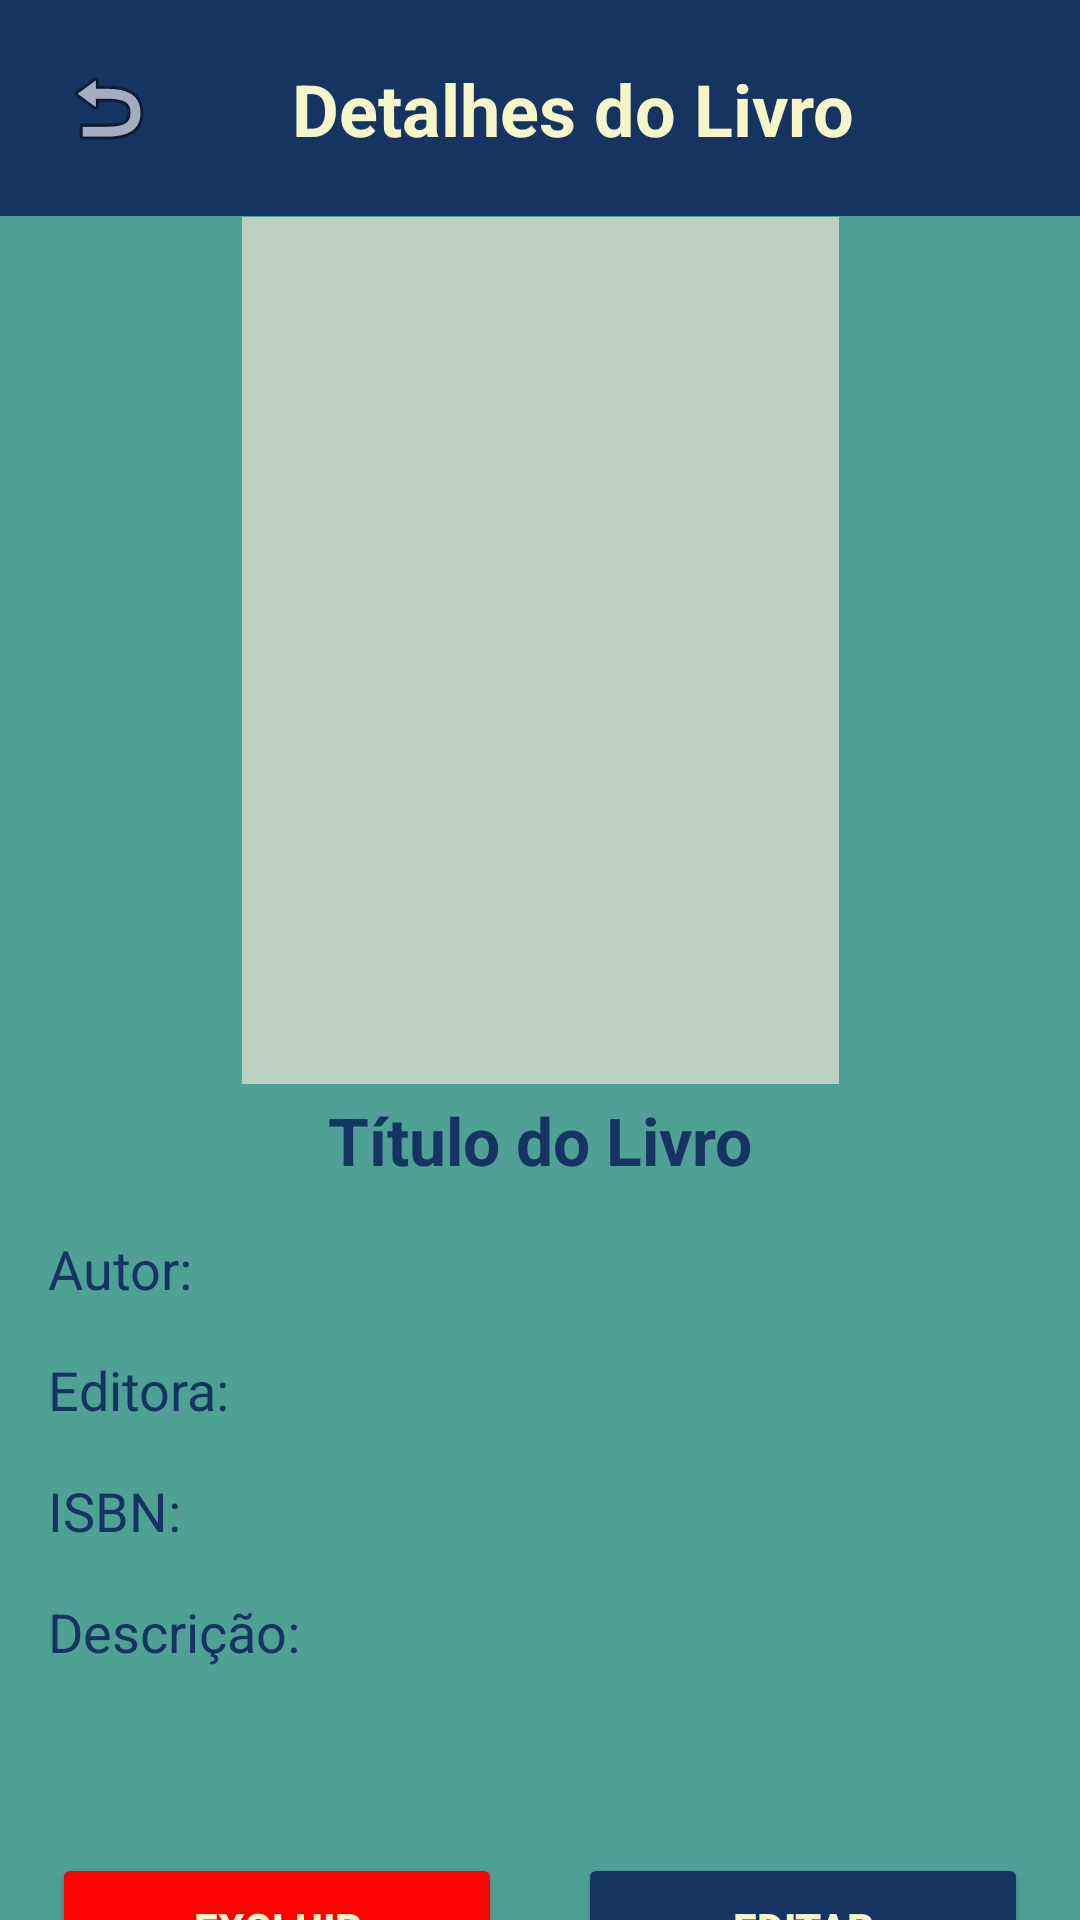

The Android layout XML behind this screen, and the referenced resources:
<!-- AndroidManifest.xml: activity theme Theme.LivrariaApp -->
<!-- res/layout/activity_detalhe_livro.xml -->
<?xml version="1.0" encoding="utf-8"?>
<androidx.constraintlayout.widget.ConstraintLayout
    xmlns:android="http://schemas.android.com/apk/res/android"
    xmlns:app="http://schemas.android.com/apk/res-auto"
    xmlns:tools="http://schemas.android.com/tools"
    android:layout_width="match_parent"
    android:layout_height="match_parent"
    android:background="#4FA095"
    tools:context=".DetalheLivroActivity">

    <androidx.constraintlayout.widget.ConstraintLayout
        android:id="@+id/topBar"
        android:layout_width="match_parent"
        android:layout_height="wrap_content"
        android:background="#153462"
        android:padding="12dp"
        app:layout_constraintTop_toTopOf="parent">

        
        <ImageButton
            android:id="@+id/btnVoltar"
            android:layout_width="48dp"
            android:layout_height="48dp"
            android:background="@android:color/transparent"
            android:src="@android:drawable/ic_menu_revert"
            android:contentDescription="Voltar"
            app:layout_constraintTop_toTopOf="parent"
            app:layout_constraintStart_toStartOf="parent"
            app:layout_constraintBottom_toBottomOf="parent" />

        <TextView
            android:id="@+id/tvTituloDetalhe"
            android:layout_width="wrap_content"
            android:layout_height="wrap_content"
            android:text="Detalhes do Livro"
            android:textColor="#F6F6C9"
            android:textSize="24sp"
            android:textStyle="bold"
            app:layout_constraintBottom_toBottomOf="parent"
            app:layout_constraintEnd_toEndOf="parent"
            app:layout_constraintHorizontal_bias="0.371"
            app:layout_constraintStart_toEndOf="@id/btnVoltar"
            app:layout_constraintTop_toTopOf="parent" />
    </androidx.constraintlayout.widget.ConstraintLayout>

    <ImageView
        android:id="@+id/ivCapaDetalhe"
        android:layout_width="199dp"
        android:layout_height="289dp"
        android:layout_marginStart="16dp"
        android:layout_marginTop="16dp"
        android:layout_marginEnd="16dp"
        android:background="#BAD1C2"
        android:scaleType="centerCrop"
        app:layout_constraintBottom_toBottomOf="parent"
        app:layout_constraintEnd_toEndOf="parent"
        app:layout_constraintStart_toStartOf="parent"
        app:layout_constraintTop_toTopOf="parent"
        app:layout_constraintVertical_bias="0.168"
        tools:srcCompat="@drawable/ic_launcher_background" />

    <TextView
        android:id="@+id/tvTituloPage"
        android:layout_width="wrap_content"
        android:layout_height="wrap_content"
        android:layout_marginTop="4dp"
        android:text="Título do Livro"
        android:textColor="#153462"
        android:textSize="22sp"
        android:textStyle="bold"
        app:layout_constraintEnd_toEndOf="parent"
        app:layout_constraintStart_toStartOf="parent"
        app:layout_constraintTop_toBottomOf="@id/ivCapaDetalhe" />

    <LinearLayout
        android:id="@+id/llInformacoesLivro"
        android:layout_width="379dp"
        android:layout_height="197dp"
        android:layout_margin="16dp"
        android:dividerPadding="12dp"
        android:orientation="vertical"
        android:showDividers="middle"
        app:layout_constraintStart_toStartOf="parent"
        app:layout_constraintTop_toBottomOf="@id/tvTituloPage">

        <TextView
            android:id="@+id/tvAutorDetalhe"
            android:layout_width="wrap_content"
            android:layout_height="wrap_content"
            android:layout_marginBottom="16dp"
            android:text="Autor: "
            android:textColor="#153462"
            android:textSize="18sp" />

        <TextView
            android:id="@+id/tvEditoraDetalhe"
            android:layout_width="wrap_content"
            android:layout_height="wrap_content"
            android:layout_marginBottom="16dp"
            android:text="Editora: "
            android:textColor="#153462"
            android:textSize="18sp" />

        <TextView
            android:id="@+id/tvISBNDetalhe"
            android:layout_width="wrap_content"
            android:layout_height="wrap_content"
            android:layout_marginBottom="16dp"
            android:text="ISBN: "
            android:textColor="#153462"
            android:textSize="18sp" />

        <TextView
            android:id="@+id/tvDescricaoDetalhe"
            android:layout_width="wrap_content"
            android:layout_height="wrap_content"
            android:layout_marginBottom="16dp"
            android:text="Descrição: "
            android:textColor="#153462"
            android:textSize="18sp" />

    </LinearLayout>

    <Button
        android:id="@+id/btnExcluirLivro"
        android:layout_width="150dp"
        android:layout_height="50dp"
        android:layout_marginTop="10dp"
        android:layout_marginEnd="8dp"
        android:backgroundTint="#FF0000"
        android:padding="12dp"
        android:text="Excluir"
        android:textColor="#F6F6C9"
        android:textStyle="bold"
        app:layout_constraintTop_toBottomOf="@id/llInformacoesLivro"
        app:layout_constraintStart_toStartOf="parent"
        app:layout_constraintEnd_toStartOf="@id/btnEditarLivro" />

    <Button
        android:id="@+id/btnEditarLivro"
        android:layout_width="150dp"
        android:layout_height="50dp"
        android:layout_marginTop="10dp"
        android:backgroundTint="#153462"
        android:padding="12dp"
        android:text="Editar"
        android:textColor="#F6F6C9"
        android:textStyle="bold"
        app:layout_constraintTop_toBottomOf="@id/llInformacoesLivro"
        app:layout_constraintStart_toEndOf="@id/btnExcluirLivro"
        app:layout_constraintEnd_toEndOf="parent" />

</androidx.constraintlayout.widget.ConstraintLayout>
<!-- resources referenced by this layout -->
<resources>
  <style name="Theme.LivrariaApp" parent="Theme.AppCompat.Light.NoActionBar">
          <item name="colorPrimary">#4FA095</item>
          <item name="colorPrimaryDark">#153462</item>
          <item name="colorAccent">#BAD1C2</item>
          <item name="android:windowBackground">#4FA095</item>
      </style>
</resources>
